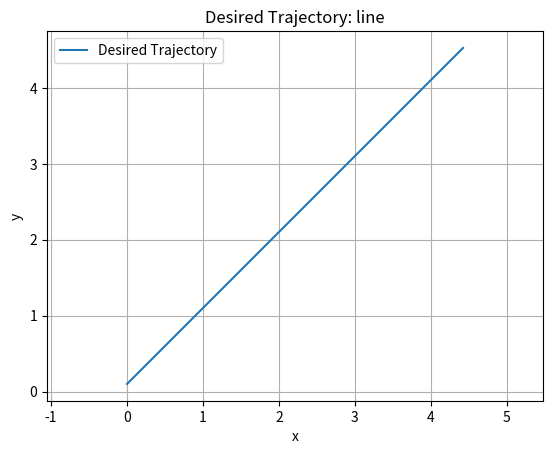
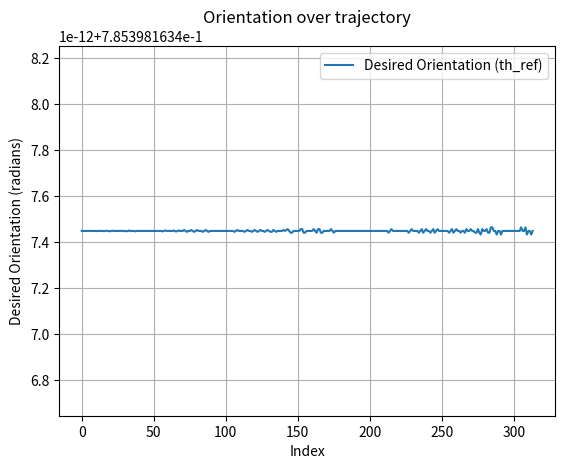
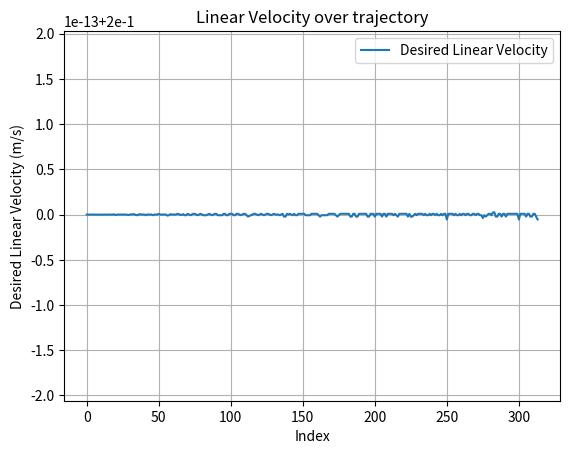
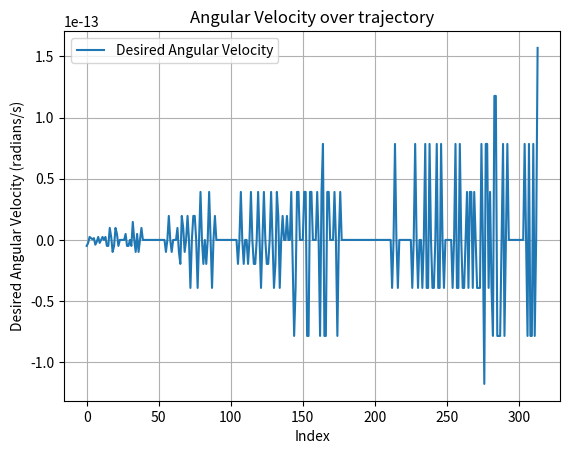

Reproduce these figures in Python, in order.

import numpy as np
import matplotlib.pyplot as plt

class Trajectory():
    def __init__(self, _dt = 0.1, _eta = 1.25, _rho = 5, _cycles = 1, _center = [0.0, 0.1], _type = "line"):
        """
        Args:
            _dt      (float)  : Time step
            _eta     (float)  : Trajectory amplitude scaling factor
             _cycles (int)    : Nº cycles/repetitions of the trajectory
            _rho   (float)  : Parameter to control trajectory density (Nº points = 2π * _rho * _cycles / _dt)
            _type    (str)    : Trajectory type - "circular" or "infinite"
        """
        
        self._dt     = _dt
        self._eta    = _eta
        self._rho  = _rho
        self._cycles = _cycles
        self._type   = _type
        self._center = _center

        self.theta_end = 2 * np.pi * self._rho * self._cycles
        self.n_points  = int(self.theta_end / self._dt)

    def get_path(self):
        """
        Generate reference trajectory based on specified type.

        Returns:
            tuple: Contains arrays for:
                - x_ref : X-axis positions
                - y_ref : Y-axis positions 
                - th_ref: Reference orientations
                - vref  : Reference linear velocities
                - wref  : Reference angular velocities
        """

        if self._type == "circle":

            theta = np.arange(0, self.theta_end, self._dt)
            x_ref = self._center[0] + self._eta * np.sin(theta / self._rho)
            y_ref = self._center[1] + self._eta * np.cos(theta / self._rho)
            
        elif self._type == "infinite":

            theta = np.arange(0, self.theta_end, self._dt)
            x_ref = self._center[0] + 1 * np.sin(2 * theta / self._rho)
            y_ref = self._center[1] + self._eta * np.sin(theta / self._rho)

            x_rot = x_ref * np.cos(self._center[2]) - y_ref * np.sin(self._center[2])
            y_rot = x_ref * np.sin(self._center[2]) + y_ref * np.cos(self._center[2])

            x_ref = x_rot
            y_ref = y_rot

        elif self._type == "line":

            theta = np.pi / 4
            x_ref = np.zeros(self.n_points)
            y_ref = np.zeros(self.n_points)
            for i in range(self.n_points):
                x_ref[i] = self._center[0] + (i/50) * np.cos(theta)
                y_ref[i] = self._center[1] +  (i/50) * np.sin(theta)

        else:
            print("Options are 1. circle 2. infinite")

        dx_ref = np.gradient(x_ref, self._dt)
        dy_ref = np.gradient(y_ref, self._dt)

        # Calculate orientation avoiding discontinuities with unwrap() function
        th_ref = np.unwrap(np.arctan2(np.gradient(y_ref, self._dt), np.gradient(x_ref, self._dt)))

        ddx_ref = np.gradient(dx_ref, self._dt)
        ddy_ref = np.gradient(dy_ref, self._dt)

        vref = np.sqrt(dx_ref**2 + dy_ref**2)
        wref = (ddy_ref * dx_ref - ddx_ref * dy_ref) / (dx_ref**2 + dy_ref**2)

        return x_ref, y_ref, th_ref, vref, wref

    def plot_trajectory(self, x_ref, y_ref, th_ref, vref, wref):
        """
        Visualize the generated trajectory and its characteristics.
        
        Args:
            x_ref, y_ref (array): Position XY
            th_ref (array)      : Orientation
            v_ref (array)       : Linear velocity input
            w_ref (array)       : Angular velocity input
        """

        plt.figure()
        plt.plot(x_ref, y_ref, label="Desired Trajectory")
        plt.xlabel("x")
        plt.ylabel("y")
        plt.title(f"Desired Trajectory: {self._type}")
        plt.legend()
        plt.axis("equal")
        plt.grid()
        plt.show()

        plt.figure()
        plt.plot(th_ref, label="Desired Orientation (th_ref)")
        plt.xlabel("Index")
        plt.ylabel("Desired Orientation (radians)")
        plt.title("Orientation over trajectory")
        plt.legend()
        plt.grid()
        plt.show()

        plt.figure()
        plt.plot(vref, label="Desired Linear Velocity")
        plt.xlabel("Index")
        plt.ylabel("Desired Linear Velocity (m/s)")
        plt.title("Linear Velocity over trajectory")
        plt.legend()
        plt.grid()
        plt.show()

        plt.figure()
        plt.plot(wref, label="Desired Angular Velocity")
        plt.xlabel("Index")
        plt.ylabel("Desired Angular Velocity (radians/s)")
        plt.title("Angular Velocity over trajectory")
        plt.legend()
        plt.grid()
        plt.show()

if __name__ == "__main__":
    path                            = Trajectory()
    xref, yref, thref, vref, wref   = path.get_path()
    print(path.n_points)

    path.plot_trajectory(xref, yref, thref, vref, wref)
